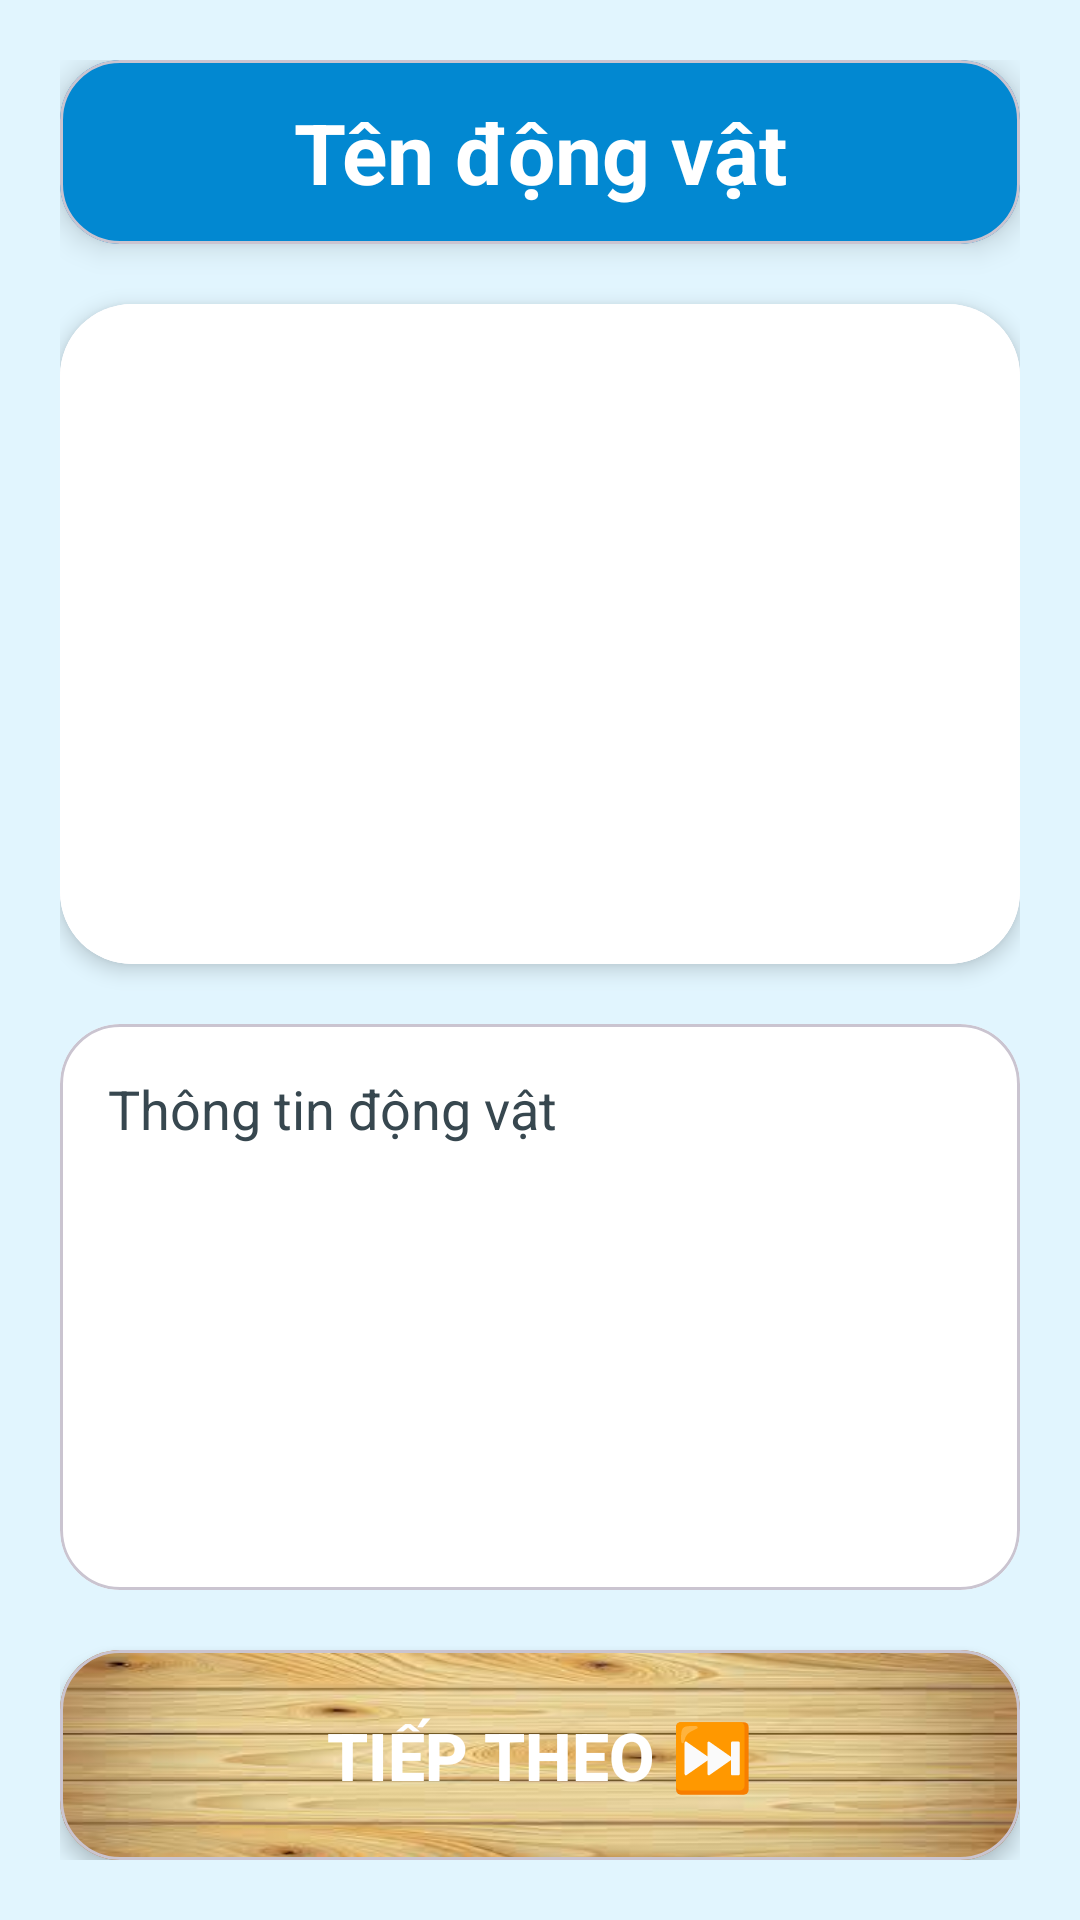

Produce the Android XML layout that renders to this screen, including the resource entries it uses.
<!-- AndroidManifest.xml: application theme Theme.TroChoiDoanTenDongVat -->
<!-- res/layout/activity_info.xml -->
<?xml version="1.0" encoding="utf-8"?>
<androidx.constraintlayout.widget.ConstraintLayout xmlns:android="http://schemas.android.com/apk/res/android"
    xmlns:app="http://schemas.android.com/apk/res-auto"
    android:layout_width="match_parent"
    android:layout_height="match_parent"
    android:background="#E1F5FE"
    android:padding="20dp">

    
    <com.google.android.material.card.MaterialCardView
        android:id="@+id/cardHeader"
        android:layout_width="0dp"
        android:layout_height="wrap_content"
        app:cardBackgroundColor="#0288D1"
        app:cardCornerRadius="20dp"
        app:cardElevation="6dp"
        app:layout_constraintEnd_toEndOf="parent"
        app:layout_constraintStart_toStartOf="parent"
        app:layout_constraintTop_toTopOf="parent">

        <TextView
            android:id="@+id/txtTenDongVat"
            android:layout_width="match_parent"
            android:layout_height="wrap_content"
            android:gravity="center"
            android:padding="12dp"
            android:text="Tên động vật"
            android:textColor="#FFFFFF"
            android:textSize="28sp"
            android:textStyle="bold" />
    </com.google.android.material.card.MaterialCardView>

    
    <com.google.android.material.card.MaterialCardView
        android:id="@+id/cardImage"
        android:layout_width="0dp"
        android:layout_height="220dp"
        android:layout_marginTop="20dp"
        app:cardCornerRadius="24dp"
        app:cardElevation="4dp"
        app:strokeColor="#FFFFFF"
        app:strokeWidth="4dp"
        app:layout_constraintEnd_toEndOf="parent"
        app:layout_constraintStart_toStartOf="parent"
        app:layout_constraintTop_toBottomOf="@id/cardHeader">

        <ImageView
            android:id="@+id/imgAnimalInfo"
            android:layout_width="match_parent"
            android:layout_height="match_parent"
            android:background="#FFFFFF"
            android:padding="10dp"
            android:scaleType="fitCenter" />
    </com.google.android.material.card.MaterialCardView>

    
    <com.google.android.material.card.MaterialCardView
        android:id="@+id/cardContent"
        android:layout_width="0dp"
        android:layout_height="0dp"
        android:layout_marginTop="20dp"
        android:layout_marginBottom="20dp"
        app:cardBackgroundColor="#FFFFFF"
        app:cardCornerRadius="20dp"
        app:layout_constraintBottom_toTopOf="@+id/cardTiepTheo"
        app:layout_constraintEnd_toEndOf="parent"
        app:layout_constraintStart_toStartOf="parent"
        app:layout_constraintTop_toBottomOf="@+id/cardImage">

        <ScrollView
            android:layout_width="match_parent"
            android:layout_height="match_parent"
            android:padding="16dp">

            <TextView
                android:id="@+id/txtThongTin"
                android:layout_width="match_parent"
                android:layout_height="wrap_content"
                android:lineSpacingExtra="6dp"
                android:text="Thông tin động vật"
                android:textColor="#37474F"
                android:textSize="18sp" />
        </ScrollView>
    </com.google.android.material.card.MaterialCardView>

    
    <com.google.android.material.card.MaterialCardView
        android:id="@+id/cardTiepTheo"
        android:layout_width="0dp"
        android:layout_height="70dp"
        app:cardCornerRadius="20dp"
        app:cardElevation="4dp"
        app:layout_constraintBottom_toBottomOf="parent"
        app:layout_constraintEnd_toEndOf="parent"
        app:layout_constraintStart_toStartOf="parent">
        <Button
            android:id="@+id/btnTiepTheo"
            android:layout_width="match_parent"
            android:layout_height="match_parent"
            android:background="@drawable/bg_btn"
            android:text="TIẾP THEO ⏭️"
            android:textColor="#FFFFFF"
            android:textSize="22sp"
            android:textStyle="bold"
            app:backgroundTint="@null" />
    </com.google.android.material.card.MaterialCardView>

</androidx.constraintlayout.widget.ConstraintLayout>
<!-- resources referenced by this layout -->
<resources>
  <!-- drawable bg_btn: jpg bitmap (drawable, 6398 bytes) -->
  <style name="Theme.TroChoiDoanTenDongVat" parent="Base.Theme.TroChoiDoanTenDongVat" />
  <style name="Base.Theme.TroChoiDoanTenDongVat" parent="Theme.Material3.DayNight.NoActionBar">
          
          
      </style>
</resources>
